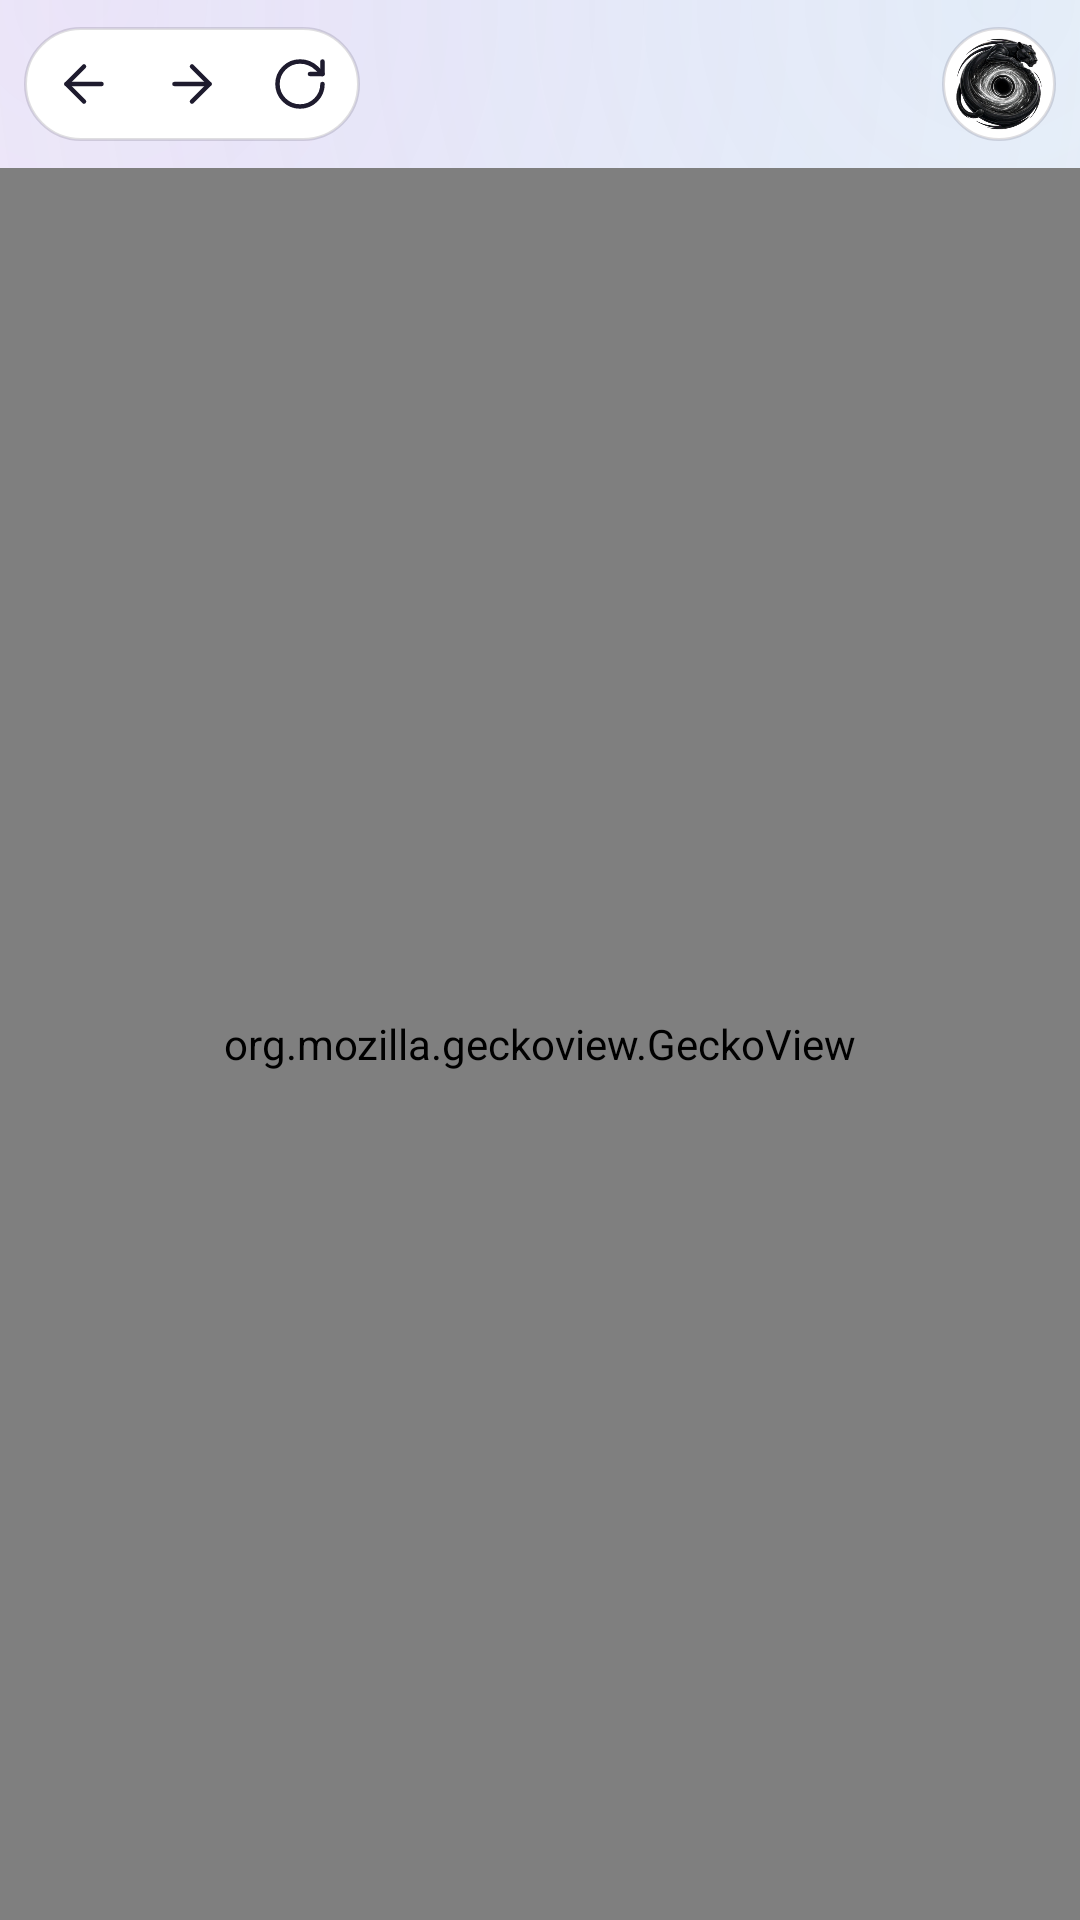

This screen was rendered from an Android layout file. Write that file and the resources it references.
<!-- AndroidManifest.xml: application theme Theme.Umbra -->
<!-- res/layout/activity_main.xml -->
<?xml version="1.0" encoding="utf-8"?>
<FrameLayout xmlns:android="http://schemas.android.com/apk/res/android"
    android:id="@+id/root"
    android:layout_width="match_parent"
    android:layout_height="match_parent"
    android:background="@color/umbra_bg">

    <LinearLayout
        android:layout_width="match_parent"
        android:layout_height="match_parent"
        android:orientation="vertical">

        
        <LinearLayout
            android:id="@+id/top_bar"
            android:layout_width="match_parent"
            android:layout_height="wrap_content"
            android:background="@drawable/bar_bg"
            android:gravity="center_vertical"
            android:minHeight="@dimen/bar_height"
            android:orientation="horizontal"
            android:paddingHorizontal="8dp"
            android:paddingVertical="7dp">

            <LinearLayout
                android:id="@+id/nav_capsule"
                android:layout_width="wrap_content"
                android:layout_height="@dimen/bubble"
                android:background="@drawable/capsule_bg"
                android:gravity="center_vertical"
                android:orientation="horizontal"
                android:paddingHorizontal="2dp">

                <ImageButton
                    android:id="@+id/btn_back"
                    style="@style/UmbraIconButton"
                    android:contentDescription="@string/back"
                    android:src="@drawable/ic_back" />

                <ImageButton
                    android:id="@+id/btn_forward"
                    style="@style/UmbraIconButton"
                    android:contentDescription="@string/forward"
                    android:src="@drawable/ic_forward" />

                <ImageButton
                    android:id="@+id/btn_reload"
                    style="@style/UmbraIconButton"
                    android:contentDescription="@string/reload"
                    android:src="@drawable/ic_reload" />
            </LinearLayout>

            <HorizontalScrollView
                android:id="@+id/tab_scroll"
                android:layout_width="0dp"
                android:layout_height="wrap_content"
                android:layout_marginHorizontal="8dp"
                android:layout_weight="1"
                android:fillViewport="true"
                android:overScrollMode="never"
                android:scrollbars="none">

                <LinearLayout
                    android:id="@+id/tab_strip"
                    android:layout_width="match_parent"
                    android:layout_height="wrap_content"
                    android:gravity="center"
                    android:orientation="horizontal" />
            </HorizontalScrollView>

            <ImageButton
                android:id="@+id/btn_menu"
                android:layout_width="@dimen/bubble"
                android:layout_height="@dimen/bubble"
                android:background="@drawable/bubble_bg"
                android:contentDescription="@string/menu"
                android:padding="3dp"
                android:scaleType="fitCenter"
                android:src="@drawable/umbra_logo" />
        </LinearLayout>

        <FrameLayout
            android:id="@+id/content"
            android:layout_width="match_parent"
            android:layout_height="0dp"
            android:layout_weight="1">

            <org.mozilla.geckoview.GeckoView
                android:id="@+id/gecko"
                android:layout_width="match_parent"
                android:layout_height="match_parent" />

            <LinearLayout
                android:id="@+id/find_bar"
                android:layout_width="wrap_content"
                android:layout_height="@dimen/bubble"
                android:layout_gravity="bottom|center_horizontal"
                android:layout_marginBottom="14dp"
                android:background="@drawable/find_bar_bg"
                android:elevation="6dp"
                android:gravity="center_vertical"
                android:orientation="horizontal"
                android:paddingHorizontal="6dp"
                android:visibility="gone">

                <EditText
                    android:id="@+id/find_text"
                    android:layout_width="220dp"
                    android:layout_height="match_parent"
                    android:background="@null"
                    android:hint="@string/find_in_page"
                    android:imeOptions="actionSearch"
                    android:inputType="text"
                    android:paddingHorizontal="12dp"
                    android:textColor="@color/umbra_text"
                    android:textColorHint="@color/umbra_text_dim"
                    android:textSize="15sp" />

                <TextView
                    android:id="@+id/find_count"
                    android:layout_width="wrap_content"
                    android:layout_height="wrap_content"
                    android:paddingHorizontal="6dp"
                    android:textColor="@color/umbra_text_dim"
                    android:textSize="13sp" />

                <ImageButton android:id="@+id/find_prev" style="@style/UmbraIconButton" android:src="@drawable/ic_up" android:contentDescription="@null" />
                <ImageButton android:id="@+id/find_next" style="@style/UmbraIconButton" android:src="@drawable/ic_down" android:contentDescription="@null" />
                <ImageButton android:id="@+id/find_close" style="@style/UmbraIconButton" android:src="@drawable/ic_close" android:contentDescription="@string/cancel" />
            </LinearLayout>

            
            <LinearLayout
                android:id="@+id/notice"
                android:layout_width="wrap_content"
                android:layout_height="wrap_content"
                android:layout_gravity="bottom|center_horizontal"
                android:layout_marginBottom="14dp"
                android:background="@drawable/find_bar_bg"
                android:elevation="6dp"
                android:gravity="center_vertical"
                android:minHeight="@dimen/bubble"
                android:orientation="horizontal"
                android:paddingHorizontal="16dp"
                android:visibility="gone">

                <TextView
                    android:id="@+id/notice_text"
                    android:layout_width="wrap_content"
                    android:layout_height="wrap_content"
                    android:maxWidth="320dp"
                    android:textColor="@color/umbra_text"
                    android:textSize="14sp" />

                <TextView
                    android:id="@+id/notice_action"
                    android:layout_width="wrap_content"
                    android:layout_height="wrap_content"
                    android:layout_marginStart="14dp"
                    android:padding="6dp"
                    android:textColor="@color/umbra_violet"
                    android:textSize="14sp"
                    android:textStyle="bold" />
            </LinearLayout>
        </FrameLayout>
    </LinearLayout>
</FrameLayout>
<!-- resources referenced by this layout -->
<resources>
  <color name="umbra_bg">#F4F5F9</color>
  <color name="umbra_text">#1E1B2E</color>
  <color name="umbra_text_dim">#8A1E1B2E</color>
  <color name="umbra_violet">#A855F7</color>
  <dimen name="bar_height">56dp</dimen>
  <dimen name="bubble">38dp</dimen>
  <!-- drawable capsule_bg (drawable) -->
  <?xml version="1.0" encoding="utf-8"?>
  <shape xmlns:android="http://schemas.android.com/apk/res/android" android:shape="rectangle">
      <corners android:radius="999dp" />
      <solid android:color="@color/umbra_bubble" />
      <stroke android:width="1dp" android:color="@color/umbra_border" />
  </shape>
  <!-- drawable find_bar_bg (drawable) -->
  <?xml version="1.0" encoding="utf-8"?>
  <shape xmlns:android="http://schemas.android.com/apk/res/android" android:shape="rectangle">
      <corners android:radius="999dp" />
      <solid android:color="@color/umbra_panel" />
      <stroke android:width="1dp" android:color="@color/umbra_border" />
  </shape>
  <!-- drawable ic_down (drawable) -->
  <?xml version="1.0" encoding="utf-8"?>
  <vector xmlns:android="http://schemas.android.com/apk/res/android" android:width="24dp" android:height="24dp" android:viewportWidth="24" android:viewportHeight="24">
      <path android:pathData="M6,9l6,6 6,-6" android:strokeColor="@color/umbra_text" android:strokeWidth="1.8" android:strokeLineCap="round" android:strokeLineJoin="round" android:fillColor="#00000000" />
  </vector>
  <!-- drawable ic_up (drawable) -->
  <?xml version="1.0" encoding="utf-8"?>
  <vector xmlns:android="http://schemas.android.com/apk/res/android" android:width="24dp" android:height="24dp" android:viewportWidth="24" android:viewportHeight="24">
      <path android:pathData="M18,15l-6,-6 -6,6" android:strokeColor="@color/umbra_text" android:strokeWidth="1.8" android:strokeLineCap="round" android:strokeLineJoin="round" android:fillColor="#00000000" />
  </vector>
  <string name="back">Back</string>
  <string name="cancel">Cancel</string>
  <string name="find_in_page">Find in page</string>
  <string name="forward">Forward</string>
  <string name="menu">Menu</string>
  <string name="reload">Reload</string>
  <style name="UmbraIconButton">
          <item name="android:layout_width">36dp</item>
          <item name="android:layout_height">36dp</item>
          <item name="android:background">@drawable/icon_button_bg</item>
          <item name="android:padding">8dp</item>
          <item name="android:scaleType">fitCenter</item>
      </style>
  <color name="umbra_glow_1">#1AA855F7</color>
  <color name="umbra_glow_2">#1438BDF8</color>
  <color name="umbra_bubble_pressed">#F1ECFB</color>
  <color name="umbra_border_strong">#3D1E1B2E</color>
  <color name="umbra_bubble">#FFFFFF</color>
  <color name="umbra_border">#241E1B2E</color>
  <color name="umbra_panel">#F7FFFFFF</color>
  <!-- drawable icon_button_bg (drawable) -->
  <?xml version="1.0" encoding="utf-8"?>
  <selector xmlns:android="http://schemas.android.com/apk/res/android">
      <item android:state_pressed="true">
          <shape android:shape="oval"><solid android:color="@color/umbra_bubble_pressed" /></shape>
      </item>
      <item><shape android:shape="oval"><solid android:color="@android:color/transparent" /></shape></item>
  </selector>
  <style name="Theme.Umbra.Dialog" parent="Theme.AppCompat.DayNight.Dialog.Alert">
          <item name="colorAccent">@color/umbra_violet</item>
          <item name="android:windowBackground">@drawable/panel_bg</item>
      </style>
  <!-- drawable panel_bg (drawable) -->
  <?xml version="1.0" encoding="utf-8"?>
  <inset xmlns:android="http://schemas.android.com/apk/res/android" android:inset="16dp">
      <shape android:shape="rectangle">
          <corners android:radius="22dp" />
          <solid android:color="@color/umbra_panel" />
          <stroke android:width="1dp" android:color="@color/umbra_border" />
      </shape>
  </inset>
</resources>
